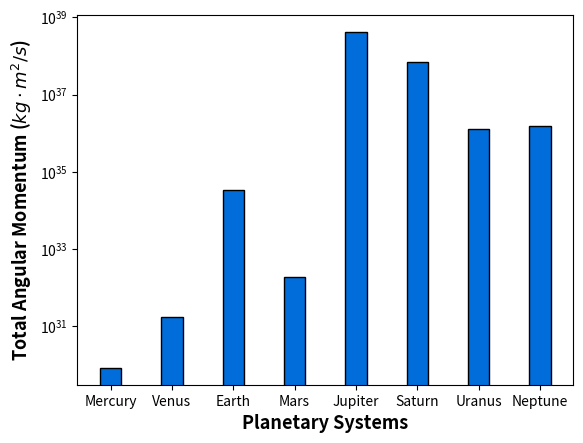
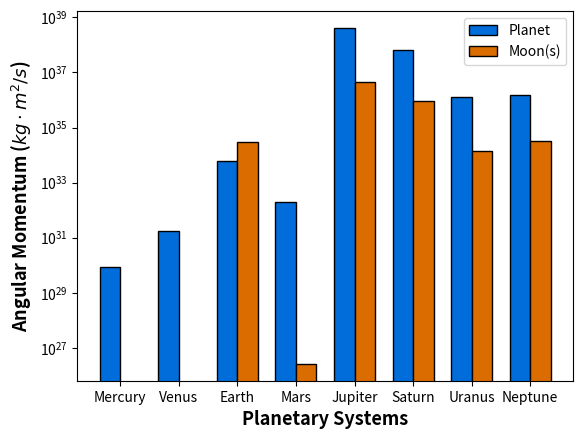

Python code for these plots, in order:
#!/usr/bin/env python

# -*- coding: utf-8 -*-
"""
Python (v3.5.2) script to calculate the total angular momentum of each planetary system
in our solar system.

Written by: Viranga Perera & Ankit Barik
Last modified: April 19, 2019 (by VP)

Main calculation:
Need to add three angular momentums for each planetary system:
1. Due to the spin of the planet
2. Due to the spin of the moon(s)
3. Due to the orbit(s) of the moon(s)

Notes:
So far, only included at most the largest 4 moons of a planetary system
For Phobos, Deimos, Iapetus, Dione, Titania, Oberon, Triton & Proteus
Using a normalized moment of inertia of 0.4 (check if there are better numbers)

"""

# Python imports
from numpy import pi, arange, array
import matplotlib.pyplot as plt

# Function to calculate angular rate (rad/s) for either spin or orbital periods
def AngularRate(Period, Units):

    Seconds_in_Day = 86400
    Seconds_in_Hour = 3600

    # Day is an Earth day
    if Units == "Days":
        # Convert rotation period from days to seconds
        Period = Seconds_in_Day * Period
    elif Units == "Hours":
        # Convert rotation period from hours to seconds
        Period = Seconds_in_Hour * Period

    return (2 * pi) / Period


# Define Planetary System Class
class PlanetarySystem:
    def __init__(self, planet, *moons):
        self.planet              = planet
        self.planet_ang_momentum = self.planet.SpinAngMomentum()
        self.moons               = array(moons).flatten()
        self.moons_ang_momentum  = 0.

        if len(self.moons) > 0:
            for k in range(len(self.moons)):
                self.moons_ang_momentum += self.moons[k].SpinAngMomentum() \
                                         + self.moons[k].OrbitAngMomentum()

        self.total_ang_momentum = self.planet_ang_momentum \
                                  + self.moons_ang_momentum

# Define Planet Class
class planet:
    # Instance Attributes
    def __init__(self, name, mass, radius, norm_moment_inertia, rotational_rate):

        # Attributes that should be updated
        self.name                = name                 # Planet name
        self.mass                = mass                 # Mass (kg)
        self.radius              = radius               # Radius (m)
        self.norm_moment_inertia = norm_moment_inertia  # Normalized moment of inertia (unitless)
        self.rotational_rate     = rotational_rate      # Rotation rate (rad/s)

    def SpinAngMomentum(self):
        return self.norm_moment_inertia * self.mass * self.radius**2  * self.rotational_rate

# Define Moon Class (Inherits from Planet Class)
class moon(planet):
    # Instance Attributes
    def __init__(self, name, mass, radius, norm_moment_inertia, rotational_rate, distance, orbital_rate):

        # Attributes that are inherited
        planet.__init__(self, name, mass, radius, norm_moment_inertia, rotational_rate)

        # Attributes that should be updated
        self.distance     = distance                    # Semi-major axis, average distance from planet (m)
        self.orbital_rate = orbital_rate                # Orbital rate (rad/s)

    def OrbitAngMomentum(self):
        return self.mass * self.distance**2 * self.orbital_rate


########## MAIN  ##########

# Input planet properties: name(string), mass(kg), radius(m), norm_moment_inertia(no units), rotational_rate(days, hours)
# Input moon properties: name(string), mass(kg), radius(m), norm_moment_inertia(no units),
#                       rotational_rate(days, hours), distance(m), orbital_rate(days, hours)

if __name__ == '__main__':

    MercurySystem = PlanetarySystem(planet('Mercury', 3.3011e23, 2439.7e3, 0.346, AngularRate(58.646, "Days")))

    VenusSystem   = PlanetarySystem(planet('Venus', 4.8675e24, 6051.8e3, 0.33, AngularRate(243.025, "Days")))

    EarthSystem   = PlanetarySystem(planet('Earth', 5.97237e24, 6371.0e3, 0.3307, AngularRate(0.99726968, "Days")), \
                    moon('Moon', 7.342e22, 1737.1e3, 0.3929, AngularRate(27.321661, "Days"), 384399e3, AngularRate(27.321661, "Days")))

    MarsSystem    = PlanetarySystem(planet('Mars', 6.4171e23, 3389.5e3, 0.3662, AngularRate(1.025957, "Days")), \
                    [moon('Phobos', 1.0659e16, 11.2667e3, 0.4, AngularRate(0.31891023, "Days"), 9376e3, AngularRate(0.31891023, "Days")), \
                    moon('Deimos', 1.4762e15, 6.2e3, 0.4, AngularRate(1.263, "Days"), 23463.2e3, AngularRate(1.263, "Days"))])

    JupiterSystem = PlanetarySystem(planet('Jupiter', 1.8982e27, 69911e3, 0.254, AngularRate(9.925, "Hours")), \
                    [moon('Io', 8.931938e22, 1821.6e3, 0.3755, AngularRate(1.769137786, "Days"), 421700e3, AngularRate(1.769137786,"Days")), \
                    moon('Europa', 4.799844e22, 1560.8e3, 0.346, AngularRate(3.551181, "Days"), 670900e3, AngularRate(3.551181, "Days")), \
                    moon('Ganymede', 1.4819e23, 2634.1e3, 0.3105, AngularRate(7.15455296, "Days"), 1070400e3, AngularRate(7.15455296, "Days")), \
                    moon('Callisto', 1.075938e23, 2410.3e3, 0.359, AngularRate(16.6890184, "Days"), 1882700e3, AngularRate(16.6890184, "Days"))])

    SaturnSystem  = PlanetarySystem(planet('Saturn', 5.6834e26, 58232e3, 0.210, AngularRate(10.56, "Hours")), \
                    [moon('Titan', 1.3452e23, 2574.73e3, 0.3414, AngularRate(15.945, "Days"), 1221870e3, AngularRate(15.945, "Days")), \
                    moon('Rhea', 2.306518e21, 763.8e3, 0.3911, AngularRate(4.518212, "Days"), 527108e3, AngularRate(4.518212, "Days")), \
                    moon('Iapetus', 1.805635e21, 734.5e3, 0.4, AngularRate(79.3215, "Days"), 3560820e3, AngularRate(79.3215, "Days")), \
                    moon('Dione', 1.095452e21, 561.4e3, 0.4, AngularRate(2.736915, "Days"), 377396e3, AngularRate(2.736915, "Days"))])

    UranusSystem  = PlanetarySystem(planet('Uranus', 8.6810e25, 25362e3, 0.23, AngularRate(0.71833, "Days")), \
                    [moon('Titania', 3.527e21, 788.4e3, 0.4, AngularRate(8.706234, "Days"), 435910e3, AngularRate(8.706234, "Days")), \
                    moon('Oberon', 3.014e21, 761.4e3, 0.4, AngularRate(13.463234, "Days"), 583520e3, AngularRate(13.463234, "Days")), \
                    moon('Umbriel', 1.172e21, 584.7e3, 0.4, AngularRate(4.144, "Days"), 266000e3, AngularRate(4.144, "Days")), \
                    moon('Ariel', 1.353e21, 578.9e3, 0.4, AngularRate(2.520, "Days"), 191020e3, AngularRate(2.520, "Days"))])

    NeptuneSystem = PlanetarySystem(planet('Neptune', 1.02413e26, 24622e3, 0.23, AngularRate(0.6713, "Days")), \
                    [moon('Triton', 2.14e22, 1353.4e3, 0.4, AngularRate(5.876854, "Days"), 354759e3, AngularRate(5.876854, "Days")), \
                    moon('Proteus', 4.4e19, 210e3, 0.4, AngularRate(1.12231477, "Days"), 117647e3, AngularRate(1.12231477, "Days"))])

    # Make a list of planetary systems
    PlanetarySystemsList = [MercurySystem, VenusSystem, EarthSystem, MarsSystem, JupiterSystem, SaturnSystem, UranusSystem, NeptuneSystem]

    # Setup data for plotting
    total_ang_momentum_list = []
    planet_ang_momentum_list = []
    moons_ang_momentum_list = []
    planet_names_list = []

    for system in PlanetarySystemsList:

        total_ang_momentum_list.append(system.total_ang_momentum)
        planet_ang_momentum_list.append(system.planet_ang_momentum)
        moons_ang_momentum_list.append(system.moons_ang_momentum)
        planet_names_list.append(system.planet.name)

    # Figure setup
    N = len(PlanetarySystemsList)
    index = arange(N)       # x locations for groups
    
    # Figure 1
    plt.figure(1)
    width = 0.35            # width of bars

    p1 = plt.bar(index, total_ang_momentum_list, width, color='#006ddb', edgecolor='k')

    plt.ylabel('Total Angular Momentum ($kg \cdot m^2 / s$)', fontweight='bold', fontsize=13)
    plt.xlabel('Planetary Systems', fontweight='bold', fontsize=13)
    plt.xticks(index, planet_names_list, fontsize=10)
    plt.yscale('log')
    plt.show()

    # Save current plot to eps
    plotName = 'Total_Angular_Momentum_Comparison.eps'
    plt.savefig(plotName, bbox_inches='tight')
    plt.close()

    # Figure 2
    fig, ax = plt.subplots()
    width = 0.35            # width of bars

    p1 = ax.bar(index, planet_ang_momentum_list, width, color='#006ddb', edgecolor='k')
    p2 = ax.bar(index + width, moons_ang_momentum_list, width, color='#db6d00', edgecolor='k')

    ax.set_ylabel('Angular Momentum ($kg \cdot m^2 / s$)', fontweight='bold', fontsize=13)
    ax.set_xlabel('Planetary Systems', fontweight='bold', fontsize=13)
    ax.set_xticks(index + width / 2)
    ax.set_xticklabels(planet_names_list, fontsize=10)
    ax.set_yscale('log')
    ax.legend((p1[0], p2[0]), ('Planet', 'Moon(s)'))
    plt.show()

    # Save current plot to eps
    plotName = 'Planet_Moons_Angular_Momentum_Comparison.eps'
    plt.savefig(plotName, bbox_inches='tight')
    plt.close()
